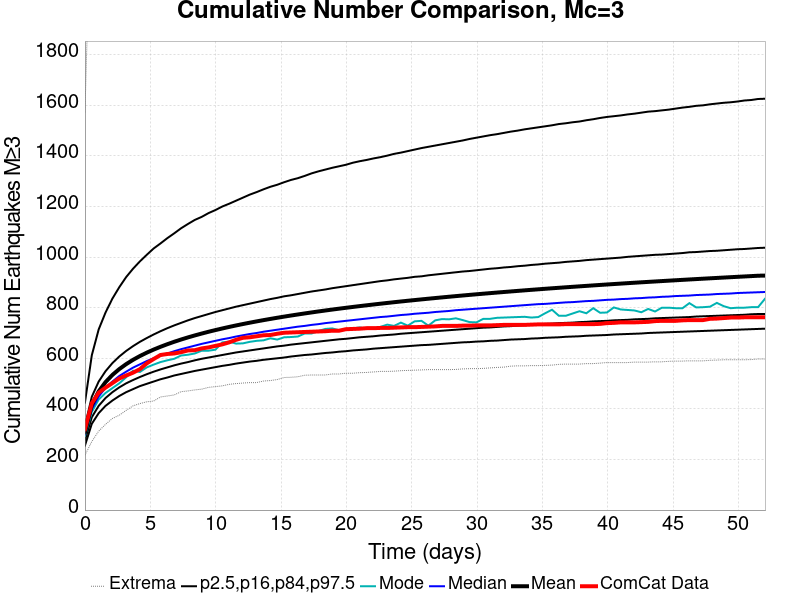

Values plotted in this chart, from the file beside it:
Time (days), ComCat Data, Simulation Mean, Simulation Median, Simulation Mode, Simulation Minimum, Simulation Maximum, 2.5 %-ile, 16 %-ile, 84 %-ile, 97.5 %-ile
0.0, 320.0, 308.6, 300.0, 293.0, 217.0, 1572, 255.0, 276.0, 332.0, 425.0
0.5256, 422.0, 415.2, 399.0, 388.0, 271.0, 2525, 341.0, 367.0, 448.0, 612.0
1.051, 464.0, 469, 449.0, 437.0, 312.0, 2863, 383.0, 412.0, 508.0, 714.0
1.577, 484.0, 505.9, 483.0, 463.0, 339.0, 3083, 412.0, 443.0, 549.0, 781.0
2.103, 502.0, 534.2, 508.0, 482.0, 362.0, 3259, 433.0, 466.0, 581.0, 836.0
2.628, 520.0, 557.3, 530.0, 501.0, 375.0, 3384, 451.0, 485.0, 607.0, 881.0
3.154, 532.0, 576.8, 547.0, 525.0, 394.0, 3480, 466.0, 501.0, 629.0, 921.0
3.679, 543.0, 593.8, 563.0, 551.0, 412.0, 3569, 478.0, 514.0, 648.0, 954.0
4.205, 557.0, 608.8, 576.0, 546.0, 421.0, 3661, 490.0, 526.0, 665.0, 983.0
4.731, 580.0, 622.2, 589.0, 564.0, 428.0, 3722, 499.0, 537.0, 680.0, 1009
5.256, 597.0, 634.4, 600.0, 575.0, 431.0, 3777, 508.0, 547.0, 694.0, 1034
5.782, 613.0, 645.4, 610.0, 585.0, 447.0, 3832, 517.0, 556.0, 707.0, 1054
6.308, 617.0, 655.7, 619.0, 592.0, 451.0, 3876, 524.0, 564.0, 719.0, 1075
6.833, 619.0, 665.3, 628.0, 598.0, 455.0, 3927, 532.0, 572.0, 730.0, 1094
7.359, 624.0, 674.2, 636.0, 611.0, 468.0, 4036, 538.0, 579.0, 740.0, 1114
7.884, 631.0, 682.5, 643.0, 614.0, 471.0, 4091, 544.0, 585.0, 750.0, 1131
8.41, 632.0, 690.4, 650.0, 619.0, 475.0, 4153, 550.0, 592.0, 759.0, 1147
8.936, 639.0, 697.8, 657.0, 630.0, 478.0, 4183, 555.0, 598.0, 767.0, 1159
9.461, 643.0, 704.8, 663.0, 630.0, 485.0, 4222, 560.0, 603.0, 775.0, 1174
9.987, 649.0, 711.5, 669.0, 634.0, 488.0, 4253, 565.0, 608.0, 783.0, 1186
10.51, 655.0, 717.9, 675.0, 663.0, 491.0, 4299, 570.0, 613.0, 790.0, 1200
11.04, 663.0, 724, 680.0, 666.0, 497.0, 4322, 574.0, 618.0, 797.0, 1211
11.56, 673.0, 729.8, 686.0, 658.0, 500.0, 4356, 579.0, 623.0, 804.0, 1223
12.09, 681.0, 735.4, 691.0, 659.0, 502.0, 4373, 583.0, 627.0, 810.0, 1235
12.62, 683.0, 740.7, 696.0, 665.0, 504.0, 4393, 587.0, 631.0, 816.0, 1247
13.14, 687.0, 745.9, 700.0, 669.0, 504.0, 4426, 590.0, 635.0, 822.0, 1257
13.67, 691.0, 750.8, 705.0, 671.0, 510.0, 4456, 594.0, 639.0, 828.0, 1268
14.19, 692.0, 755.6, 709.0, 679.0, 512.0, 4494, 597.0, 643.0, 834.0, 1278
14.72, 697.0, 760.2, 713.0, 674.0, 516.0, 4510, 600.0, 647.0, 839.0, 1286
15.24, 701.0, 764.7, 717.0, 683.0, 524.0, 4526, 603.0, 650.0, 845.0, 1296
15.77, 702.0, 769, 721.0, 684.0, 525.0, 4544, 607.0, 654.0, 849.0, 1305
16.29, 703.0, 773.2, 725.0, 686.0, 527.0, 4565, 610.0, 657.0, 854.0, 1312
16.82, 704.0, 777.3, 728.0, 698.0, 533.0, 4601, 613.0, 660.0, 859.0, 1321
17.35, 705.0, 781.3, 732.0, 698.0, 534.0, 4622, 615.0, 663.0, 864.0, 1331
17.87, 706.0, 785.2, 735.0, 708.0, 534.0, 4650, 618.0, 666.0, 868.0, 1339
18.4, 707.0, 788.9, 739.0, 716.0, 534.0, 4660, 621.0, 669.0, 872.0, 1346
18.92, 709.0, 792.6, 742.0, 718.0, 538.0, 4680, 623.0, 672.0, 877.0, 1353
19.45, 709.0, 796.1, 745.0, 711.0, 538.0, 4696, 626.0, 675.0, 881.0, 1359
19.97, 715.0, 799.6, 748.0, 712.0, 541.0, 4724, 628.0, 677.0, 885.0, 1365
20.5, 716.0, 803, 751.0, 718.0, 541.0, 4734, 631.0, 680.0, 889.0, 1373
21.03, 717.0, 806.2, 754.0, 722.0, 543.0, 4760, 633.0, 683.0, 893.0, 1379
21.55, 719.0, 809.4, 757.0, 717.0, 544.0, 4783, 635.0, 685.0, 897.0, 1384
22.08, 719.0, 812.6, 760.0, 716.0, 546.0, 4797, 638.0, 687.0, 901.0, 1390
22.6, 720.0, 815.7, 763.0, 724.0, 548.0, 4811, 640.0, 690.0, 905.0, 1395
23.13, 720.0, 818.7, 765.0, 733.0, 548.0, 4832, 642.0, 692.0, 908.0, 1401
23.65, 721.0, 821.7, 768.0, 728.0, 549.0, 4856, 644.0, 694.0, 912.0, 1408
24.18, 722.0, 824.5, 771.0, 741.0, 551.0, 4882, 646.0, 697.0, 915.0, 1413
24.7, 723.0, 827.4, 773.0, 729.0, 552.0, 4906, 648.0, 699.0, 918.0, 1419
25.23, 723.0, 830.1, 776.0, 746.0, 553.0, 4920, 650.0, 701.0, 922.0, 1425
25.76, 724.0, 832.8, 778.0, 748.0, 554.0, 4936, 652.0, 703.0, 924.0, 1431
26.28, 725.0, 835.5, 780.0, 729.0, 555.0, 4950, 653.0, 705.0, 928.0, 1436
26.81, 726.0, 838.2, 783.0, 750.0, 555.0, 4964, 655.0, 707.0, 931.0, 1441
27.33, 728.0, 840.7, 785.0, 755.0, 555.0, 4974, 657.0, 709.0, 934.0, 1446
27.86, 728.0, 843.3, 787.0, 754.0, 555.0, 4984, 659.0, 711.0, 937.0, 1451
28.38, 728.0, 845.8, 790.0, 758.0, 556.0, 5014, 661.0, 713.0, 940.0, 1456
28.91, 729.0, 848.2, 792.0, 751.0, 558.0, 5038, 663.0, 715.0, 943.0, 1461
29.44, 729.0, 850.6, 794.0, 743.0, 559.0, 5055, 664.0, 717.0, 945.0, 1467
29.96, 730.0, 853, 796.0, 742.0, 559.0, 5081, 666.0, 719.0, 948.0, 1472
30.49, 730.0, 855.3, 798.0, 756.0, 560.0, 5099, 667.0, 721.0, 951.0, 1477
31.01, 730.0, 857.6, 800.0, 756.0, 562.0, 5121, 669.0, 722.0, 954.0, 1482
... 40 more rows
